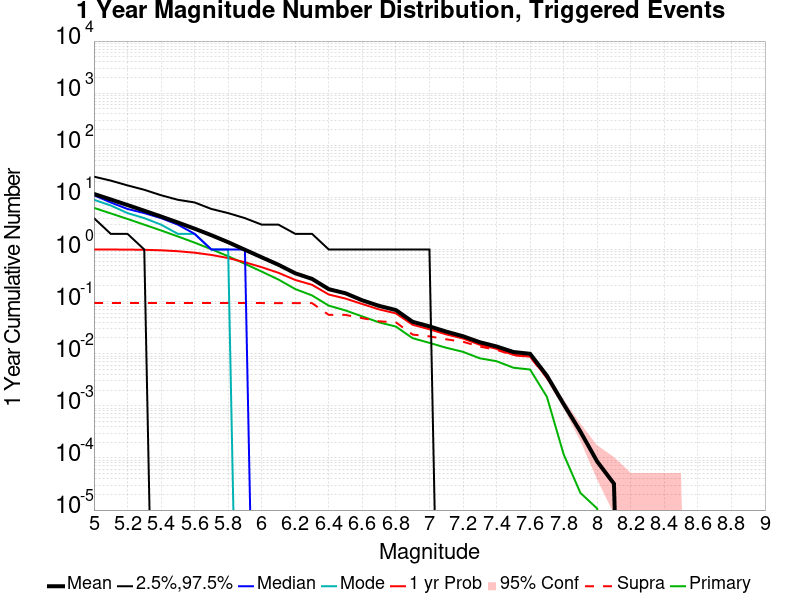

Source data for this figure (header and first rows):
Mag, Mean, 2.5 %ile, 97.5 %ile, Median, Mode, 1 yr Probability, 1 yr Supra-Seis Prob, Primary Aftershocks Mean
5.0, 11.65, 4.0, 25.0, 11.0, 9.0, 0.9999, 0.09382, 6.293
5.1, 9.13, 2.0, 21.0, 8.0, 7.0, 0.999, 0.09382, 4.933
5.2, 7.137, 2.0, 17.0, 6.0, 5.0, 0.9958, 0.09382, 3.856
5.3, 5.549, 1.0, 14.0, 5.0, 4.0, 0.9864, 0.09382, 2.996
5.4, 4.297, 0.0, 11.0, 4.0, 3.0, 0.966, 0.09382, 2.321
5.5, 3.302, 0.0, 9.0, 3.0, 2.0, 0.9269, 0.09382, 1.781
5.6, 2.513, 0.0, 8.0, 2.0, 2.0, 0.8686, 0.09382, 1.355
5.7, 1.881, 0.0, 6.0, 1.0, 1.0, 0.7864, 0.09382, 1.012
5.8, 1.382, 0.0, 5.0, 1.0, 1.0, 0.6856, 0.09382, 0.7427
5.9, 0.9893, 0.0, 4.0, 1.0, 0.0, 0.5696, 0.09382, 0.5315
6.0, 0.7088, 0.0, 3.0, 0.0, 0.0, 0.4575, 0.09382, 0.3768
6.1, 0.5097, 0.0, 3.0, 0.0, 0.0, 0.3572, 0.09365, 0.2651
6.2, 0.3499, 0.0, 2.0, 0.0, 0.0, 0.2605, 0.09365, 0.1742
6.3, 0.2733, 0.0, 2.0, 0.0, 0.0, 0.2103, 0.09365, 0.1316
6.4, 0.1732, 0.0, 1.0, 0.0, 0.0, 0.1368, 0.05558, 0.08364
6.5, 0.1445, 0.0, 1.0, 0.0, 0.0, 0.1143, 0.05554, 0.06766
6.6, 0.1058, 0.0, 1.0, 0.0, 0.0, 0.08981, 0.04809, 0.05189
6.7, 0.08281, 0.0, 1.0, 0.0, 0.0, 0.07088, 0.0419, 0.03993
6.8, 0.0689, 0.0, 1.0, 0.0, 0.0, 0.05953, 0.04001, 0.0332
6.9, 0.04095, 0.0, 1.0, 0.0, 0.0, 0.03594, 0.02329, 0.01985
7.0, 0.0335, 0.0, 1.0, 0.0, 0.0, 0.02948, 0.02155, 0.01617
7.1, 0.02656, 0.0, 0.0, 0.0, 0.0, 0.02352, 0.01892, 0.01302
7.2, 0.02166, 0.0, 0.0, 0.0, 0.0, 0.01961, 0.01697, 0.01088
7.3, 0.01663, 0.0, 0.0, 0.0, 0.0, 0.01494, 0.01372, 0.008175
7.4, 0.0138, 0.0, 0.0, 0.0, 0.0, 0.01243, 0.01187, 0.007182
7.5, 0.0108, 0.0, 0.0, 0.0, 0.0, 0.009552, 0.00937, 0.0054
7.6, 0.009968, 0.0, 0.0, 0.0, 0.0, 0.008815, 0.008719, 0.004973
7.7, 0.003799, 0.0, 0.0, 0.0, 0.0, 0.003522, 0.003447, 0.001494
7.8, 0.001078, 0.0, 0.0, 0.0, 0.0, 0.001078, 0.001035, 1.17395946E-4
7.9, 3.2017074E-4, 0.0, 0.0, 0.0, 0.0, 3.2017074E-4, 3.2017074E-4, 2.1344717E-5
8.0, 8.5378866E-5, 0.0, 0.0, 0.0, 0.0, 8.5378866E-5, 8.5378866E-5, 1.0672358E-5
8.1, 3.2017077E-5, 0.0, 0.0, 0.0, 0.0, 3.2017077E-5, 3.2017077E-5, 0.0
8.2, 0.0, 0.0, 0.0, 0.0, 0.0, 0.0, 0.0, 0.0
8.3, 0.0, 0.0, 0.0, 0.0, 0.0, 0.0, 0.0, 0.0
8.4, 0.0, 0.0, 0.0, 0.0, 0.0, 0.0, 0.0, 0.0
8.5, 0.0, 0.0, 0.0, 0.0, 0.0, 0.0, 0.0, 0.0
8.6, 0.0, 0.0, 0.0, 0.0, 0.0, 0.0, 0.0, 0.0
8.7, 0.0, 0.0, 0.0, 0.0, 0.0, 0.0, 0.0, 0.0
8.8, 0.0, 0.0, 0.0, 0.0, 0.0, 0.0, 0.0, 0.0
8.9, 0.0, 0.0, 0.0, 0.0, 0.0, 0.0, 0.0, 0.0
9.0, 0.0, 0.0, 0.0, 0.0, 0.0, 0.0, 0.0, 0.0
